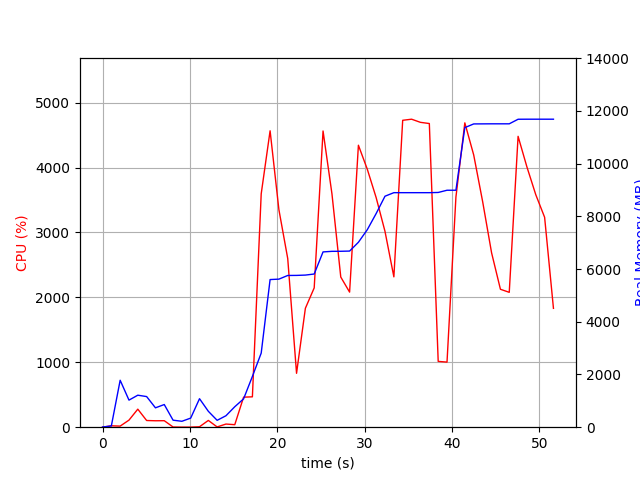

The file beside this chart, header and first rows:
elapsed_time, nproc, cpu, mem_real, mem_virtual
3.910064697265625e-05, 1, 0.0, 6.992, 3185
1.007, 2, 21.8, 47.14, 150
2.016, 20, 16.8, 1781, 8484
3.026, 6, 109.0, 1028, 3961
4.035, 6, 277.9, 1214, 4245
5.046, 5, 103.1, 1162, 3971
6.055, 3, 99.1, 735.2, 2794
7.064, 3, 100.2, 859.9, 2944
8.072, 3, 3.0, 266.2, 2316
9.082, 3, 1.0, 224.5, 2260
10.09, 3, 1.0, 345.4, 2376
11.1, 9, 6.9, 1082, 4612
12.11, 5, 104.2, 603.8, 3165
13.12, 3, 4.0, 260.8, 2333
14.13, 1, 48.5, 435, 1682
15.13, 2, 38.7, 777, 1726
16.14, 1, 462.5, 1075, 7169
17.15, 1, 468.1, 1927, 7323
18.16, 1, 3595, 2812, 7323
19.18, 1, 4566, 5603, 10624
20.19, 1, 3350, 5619, 10624
21.19, 1, 2599, 5758, 10624
22.2, 1, 830.2, 5760, 10624
23.22, 1, 1833, 5773, 10720
24.23, 1, 2146, 5813, 10720
25.24, 1, 4564, 6652, 11642
26.26, 1, 3594, 6674, 11642
27.27, 1, 2313, 6676, 11642
28.28, 1, 2081, 6684, 11642
29.29, 1, 4344, 7018, 11860
30.3, 1, 3976, 7493, 11860
31.32, 1, 3537, 8107, 13410
32.33, 1, 3017, 8766, 13410
33.34, 1, 2316, 8900, 13410
34.35, 1, 4728, 8900, 13410
35.37, 1, 4745, 8900, 13410
36.38, 1, 4697, 8900, 13410
37.4, 1, 4678, 8900, 13410
38.42, 1, 1014, 8908, 13410
39.43, 1, 1003, 8992, 13522
40.45, 1, 3546, 8992, 13522
41.47, 1, 4689, 11369, 17394
42.48, 1, 4194, 11509, 17394
43.51, 1, 3472, 11511, 17394
44.53, 1, 2686, 11513, 17394
45.54, 1, 2125, 11513, 17394
46.55, 1, 2078, 11513, 17394
47.56, 1, 4481, 11686, 17578
48.57, 1, 4009, 11688, 17578
49.59, 1, 3582, 11688, 17578
50.6, 1, 3234, 11688, 17578
51.61, 1, 1831, 11688, 17578
